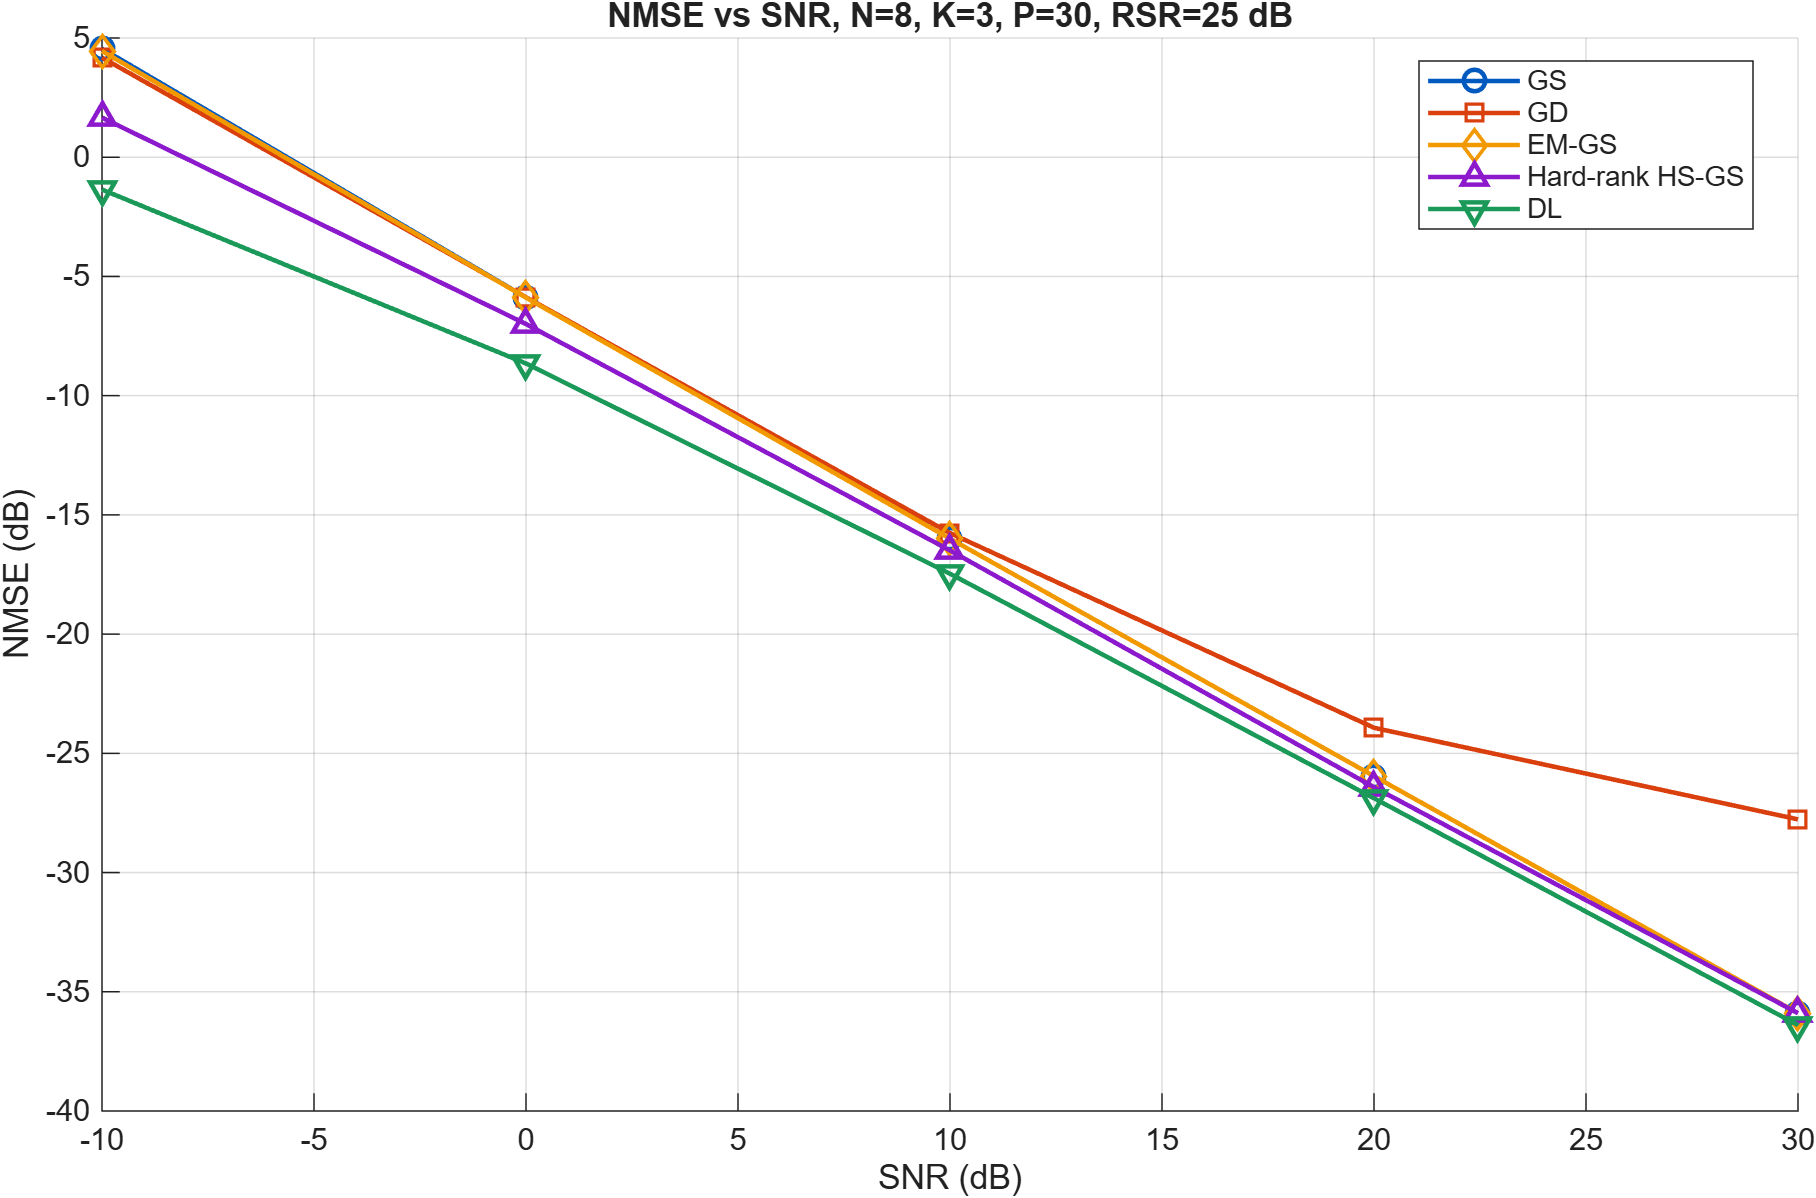

Data behind this chart, as committed beside it:
SNR_dB, P, GS_NMSE_dB, GD_NMSE_dB, EM_GS_NMSE_dB, Hard_rankHS_GS_NMSE_dB, DL_NMSE_dB
-10, 30, 4.557, 4.178, 4.453, 1.662, -1.357
0, 30, -5.88, -5.871, -5.891, -6.995, -8.65
10, 30, -16, -15.76, -16, -16.49, -17.47
20, 30, -25.96, -23.93, -25.96, -26.42, -26.88
30, 30, -35.9, -27.77, -35.9, -35.9, -36.4
